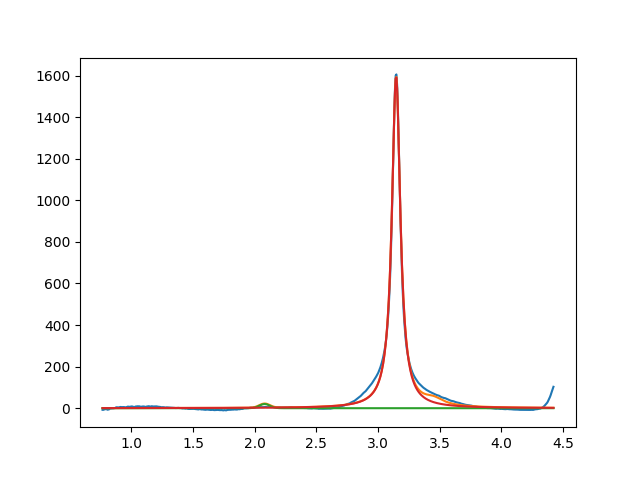

Values plotted in this chart, from the file beside it:
2.080028748036574004e+00, 2.000000000000000355e+01, 1.000000000000000194e-01, 9.999999999999998890e-01
3.146425470202738772e+00, 1.595478337021863126e+03, 8.282517784648885106e-02, 1.162836222634464074e-46
3.450000000000000622e+00, 2.999999999999999645e+01, 1.999999999999999833e-01, 4.360029426694846403e-49
